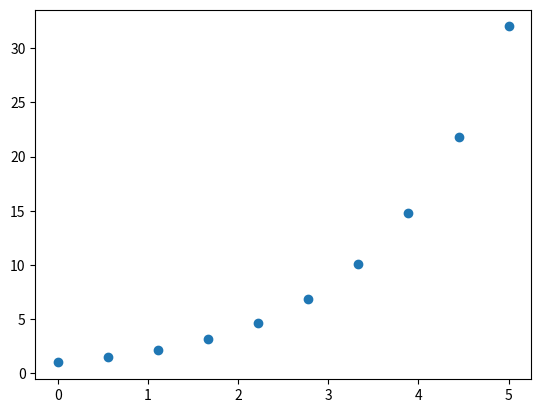
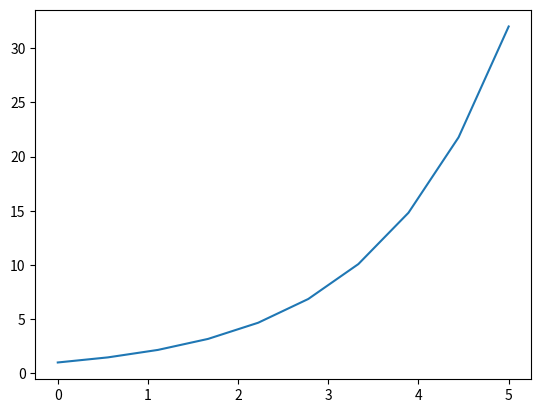
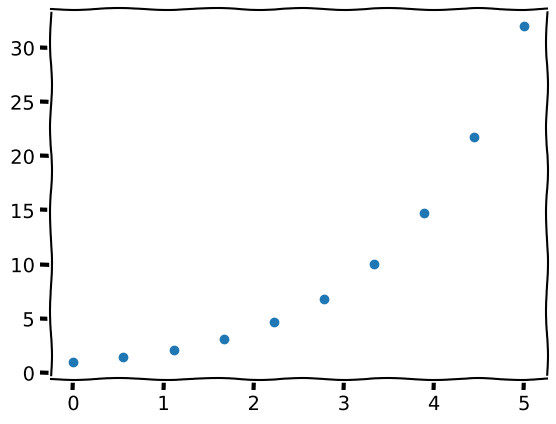
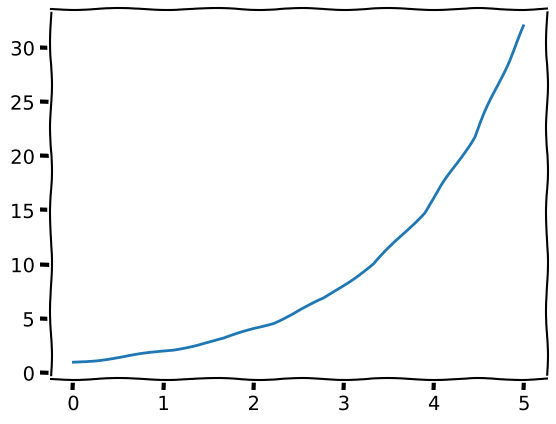
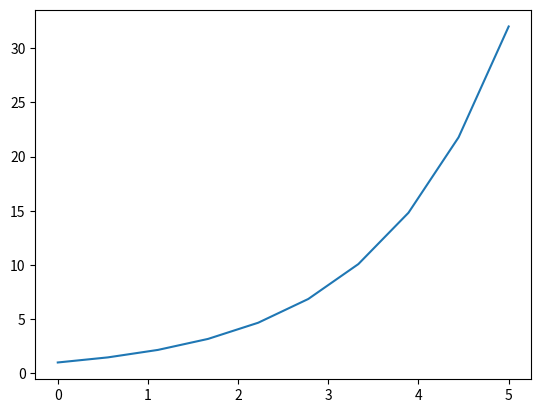

Write Python code to recreate these figures, in order.
import numpy as npy
import matplotlib.pyplot as plt
x = npy.linspace(0, 5, 10)      #   set x as a set with 10 elements, every elements has the same difference to the previous one.
y = 2**x        #   set y as a set with the same amount of elements of x, and each of them is 2 to the power of x.
plt.figure(1)       #   switch to graph 1.
plt.scatter(x, y)   #   draw only points on the x-y plane.
plt.figure(2)       #   switch to graph 2.
plt.plot(x, y)      #   link those points with lines.
with plt.xkcd():    #   comic style!
    plt.figure(3)   #   switch to graph 3.
    plt.scatter(x, y)   #   draw only points on the x-y plane.
    plt.figure(4)   #   switch to graph 4.
    plt.plot(x, y)  #   link those points with lines.
#   switch back to normal.
plt.figure(5)   #   switch to graph 5.
plt.plot(x, y)  #   link those points with lines.
